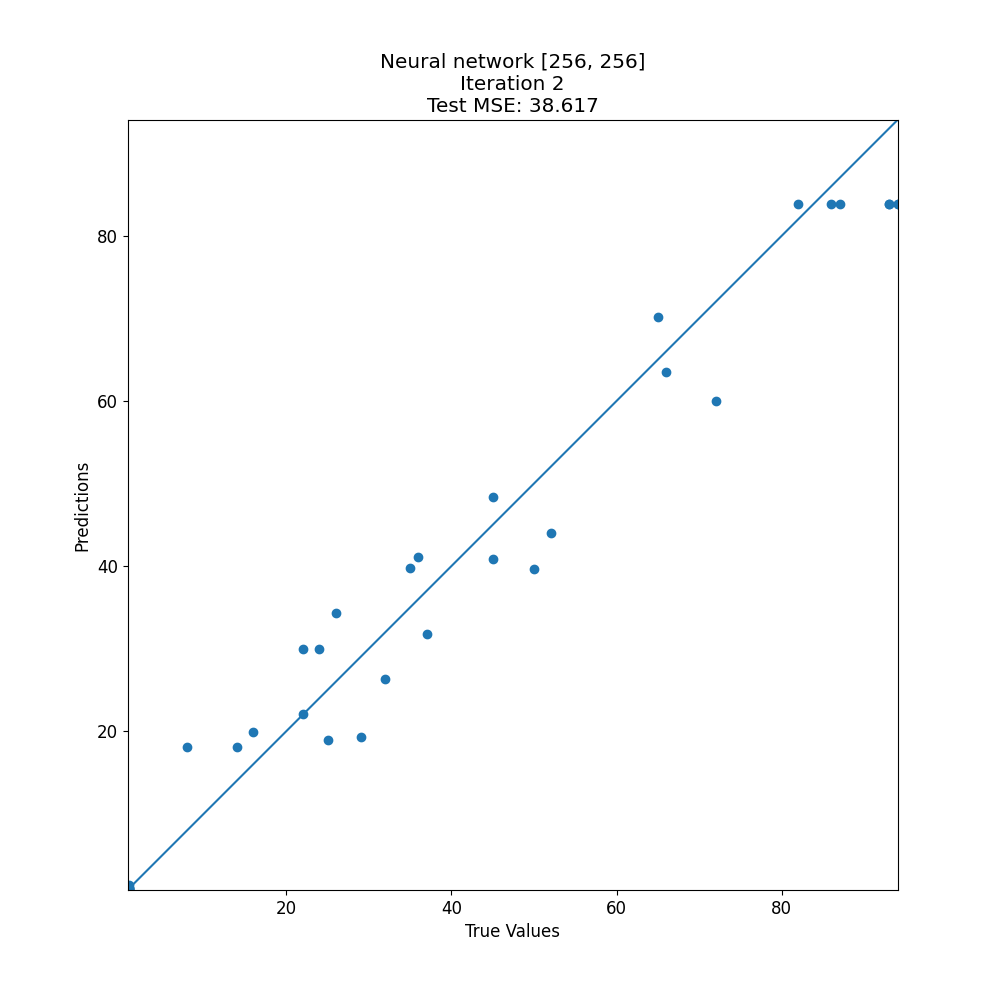

The data file committed next to this chart (first rows):
target, prediction
22, 29.99
1, 0.972
52, 43.97
94, 83.82
93, 83.82
86, 83.82
25, 18.89
22, 22.06
16, 19.97
29, 19.33
66, 63.48
50, 39.65
1, 0.7864
37, 31.72
94, 83.82
93, 83.82
1, 0.9856
36, 41.09
35, 39.72
8, 18.14
45, 48.33
72, 60.04
1, 1.451
82, 83.82
32, 26.33
1, 0.8974
24, 29.98
14, 18.14
1, 0.7864
45, 40.86
1, 0.9856
26, 34.28
65, 70.11
87, 83.82
